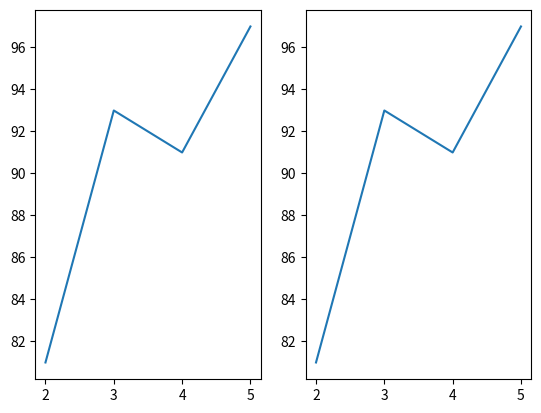

This figure's Python source:
# figure & subplot
"""
크기가 1 X 2 인 Figure 2개의 서브플롯을 추가한 예
"""
from matplotlib import pyplot as plt

fig = plt.figure()
sp1 = fig.add_subplot(1, 2, 1)
sp2 = fig.add_subplot(1, 2, 2)

sp1.plot([2, 3, 4, 5], [81, 93, 91, 97])
sp2.plot([2, 3, 4, 5], [81, 93, 91, 97])

plt.show()
